Dataset: actual_training_testing_data (GitHub, rdk004/CNN_WBC_Classifier). Classes: basophil, eosinophil, erythroblast, immature granulocyte, lymphocyte, monocyte, neutrophil, thrombocyte.

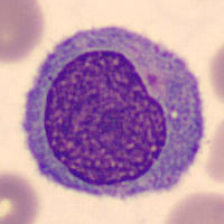
Label: monocyte

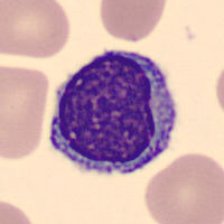
Label: lymphocyte

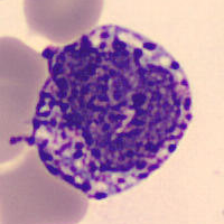
Label: basophil

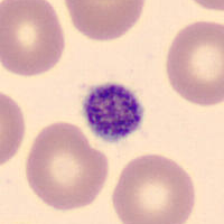
Label: thrombocyte

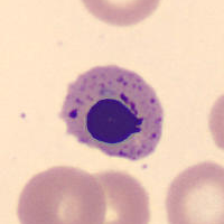
Label: erythroblast

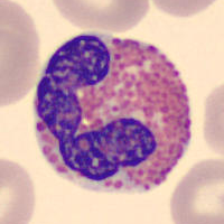
Label: eosinophil
